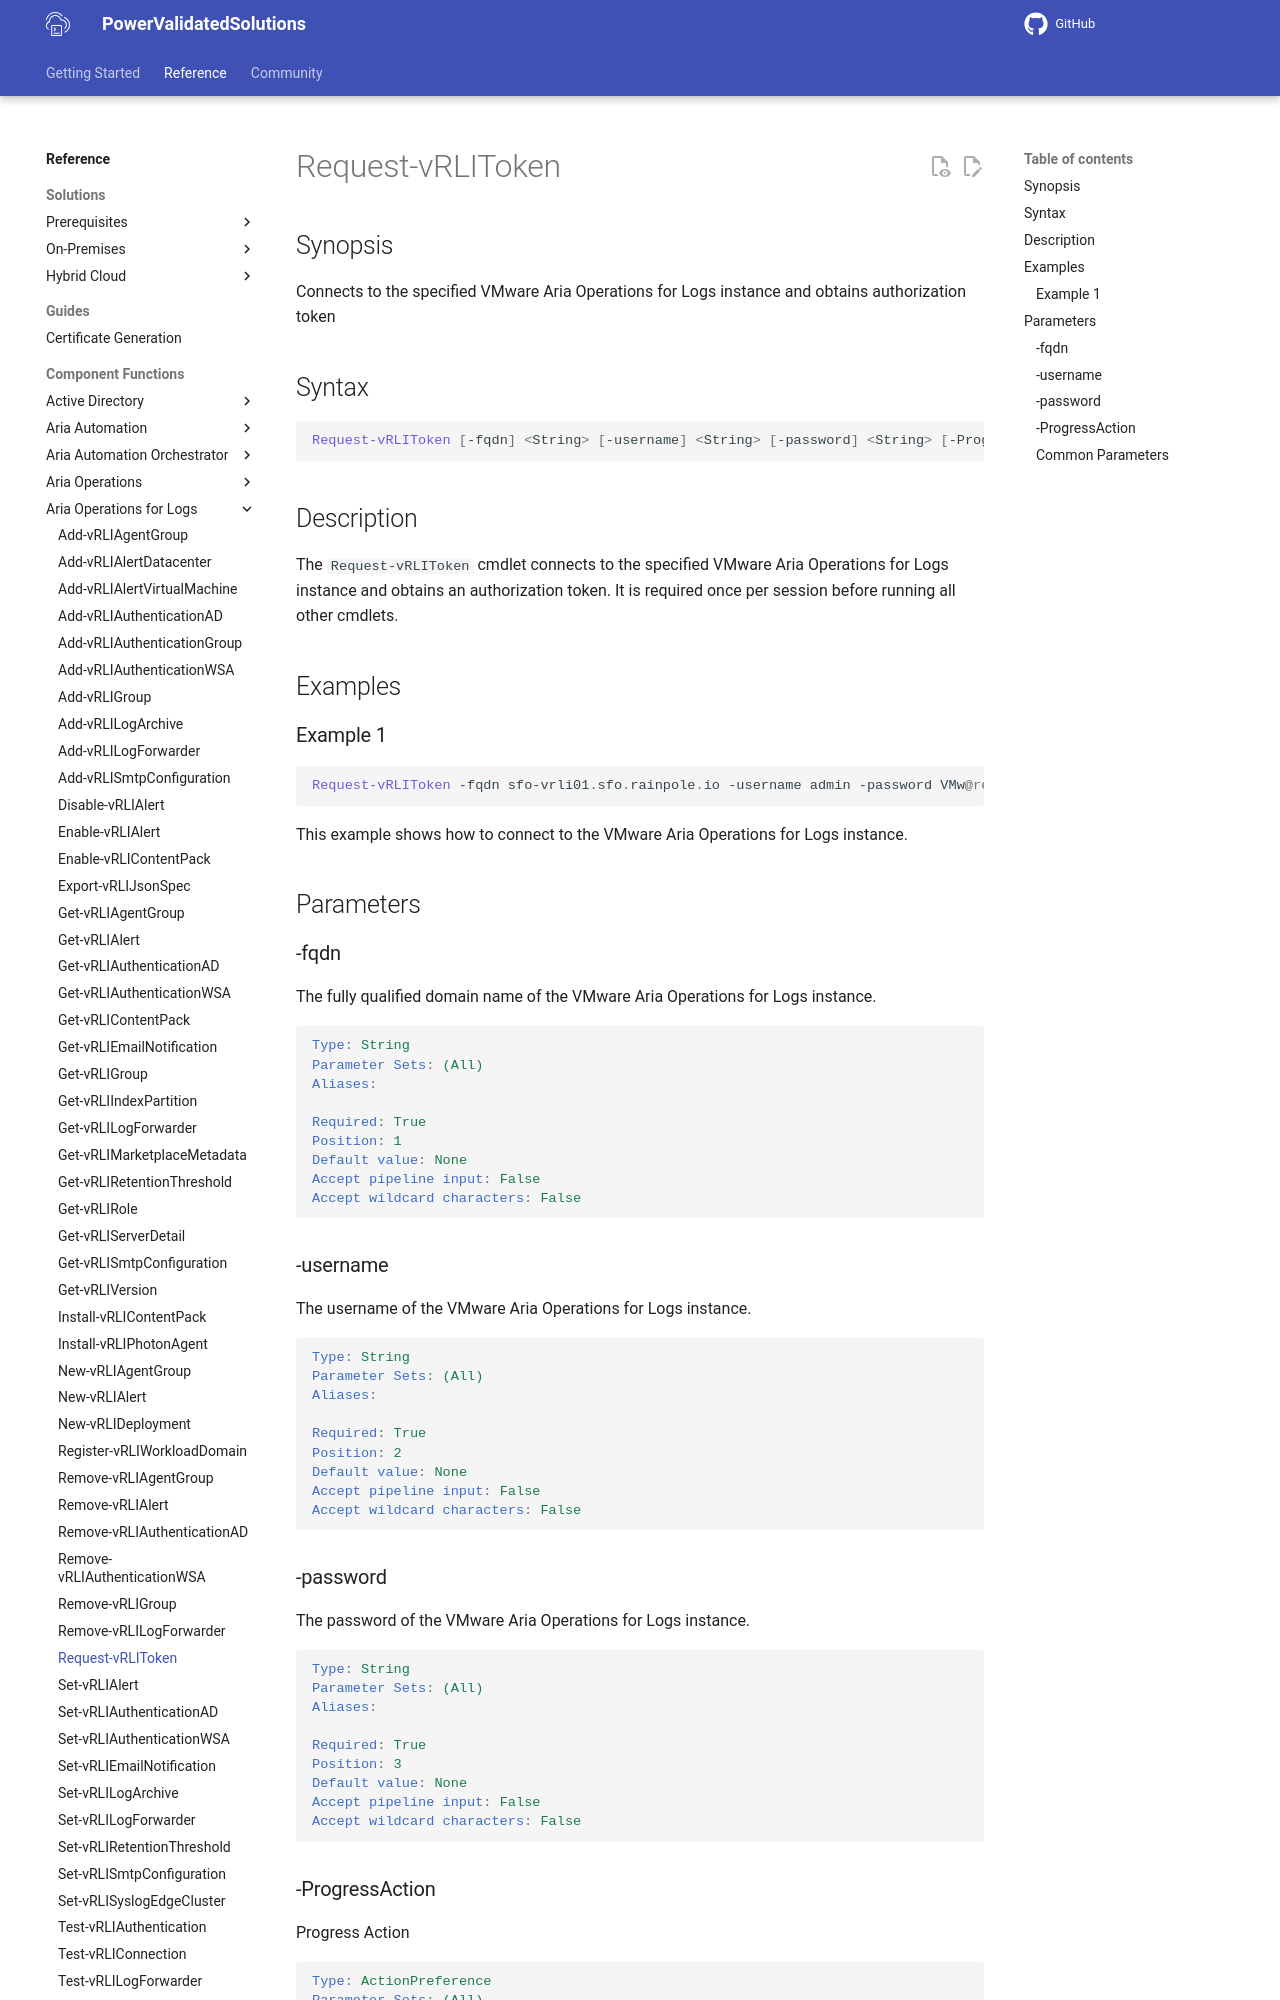

repository: vmware/power-validated-solutions-for-cloud-foundation · page: documentation/functions/aria-suite/aria-operations-logs/Request-vRLIToken/index.html · generator: mkdocs

# Request-vRLIToken

## Synopsis

Connects to the specified VMware Aria Operations for Logs instance and obtains authorization token

## Syntax

```powershell
Request-vRLIToken [-fqdn] <String> [-username] <String> [-password] <String> [-ProgressAction <ActionPreference>] [<CommonParameters>]
```

## Description

The `Request-vRLIToken` cmdlet connects to the specified VMware Aria Operations for Logs instance and obtains an authorization token.
It is required once per session before running all other cmdlets.

## Examples

### Example 1

```powershell
Request-vRLIToken -fqdn sfo-vrli01.sfo.rainpole.io -username admin -password VMw@re1!
```

This example shows how to connect to the VMware Aria Operations for Logs instance.

## Parameters

### -fqdn

The fully qualified domain name of the VMware Aria Operations for Logs instance.

```yaml
Type: String
Parameter Sets: (All)
Aliases:

Required: True
Position: 1
Default value: None
Accept pipeline input: False
Accept wildcard characters: False
```

### -username

The username of the VMware Aria Operations for Logs instance.

```yaml
Type: String
Parameter Sets: (All)
Aliases:

Required: True
Position: 2
Default value: None
Accept pipeline input: False
Accept wildcard characters: False
```
